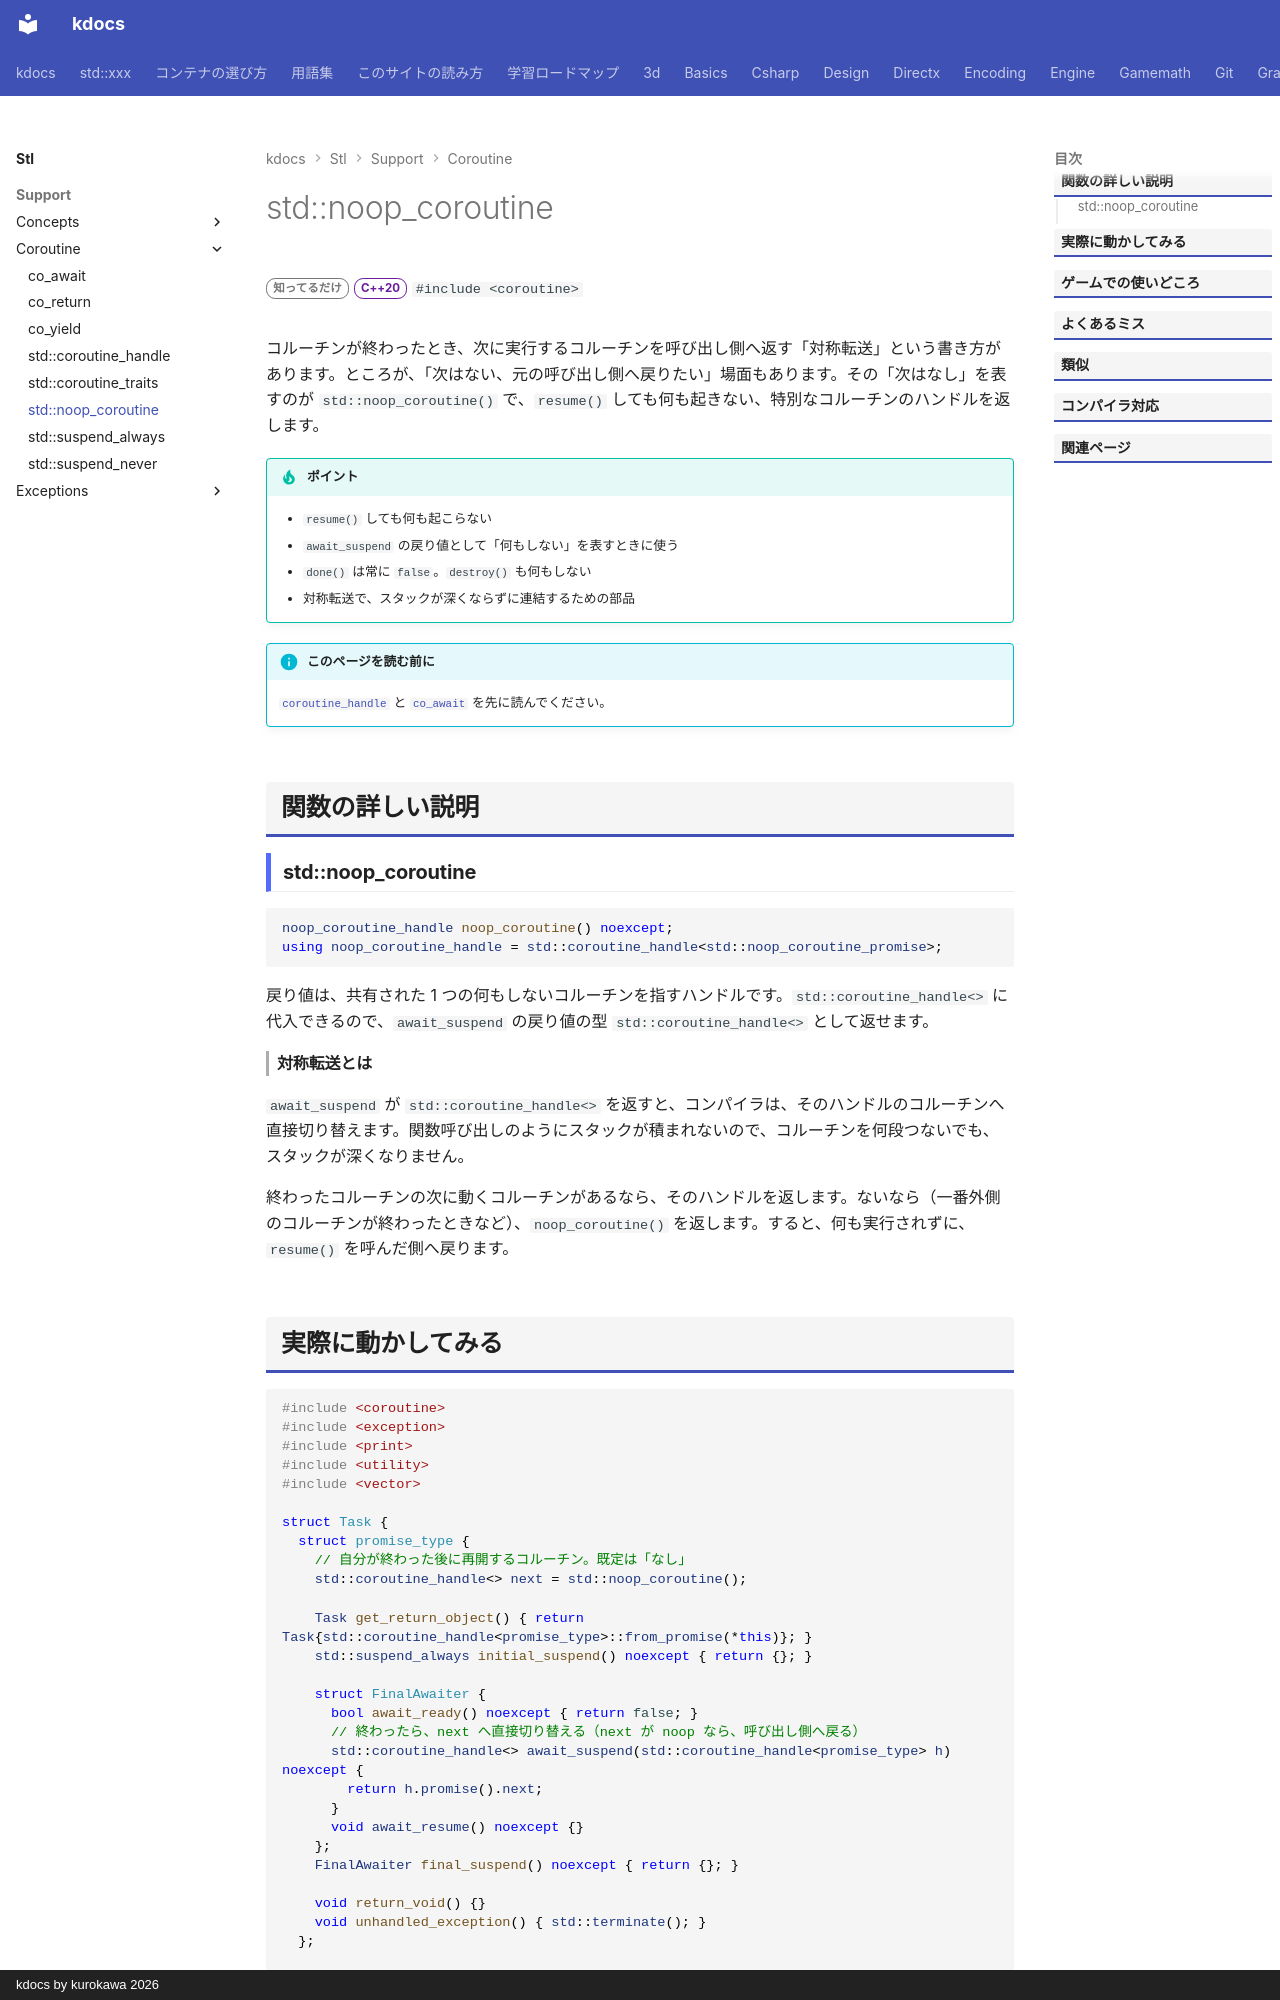

repository: qwzxdf/kdocs · page: stl/support/coroutine/noop_coroutine/index.html · generator: mkdocs · copyright: kdocs by kurokawa 2026

---
title: std::noop_coroutine
summary: "何もしないコルーチンのハンドルを返す。"
order: 900
group: コルーチン（<coroutine>）
tags:
  - 型・言語サポート
---

# std::noop_coroutine

<div class="page-badges" markdown>
<span class="rank rank-rare">知ってるだけ</span>
<span class="ver ver-20">C++20</span>
`#include <coroutine>`
</div>

コルーチンが終わったとき、次に実行するコルーチンを呼び出し側へ返す「対称転送」という書き方があります。ところが、「次はない、元の呼び出し側へ戻りたい」場面もあります。その「次はなし」を表すのが `std::noop_coroutine()` で、`resume()` しても何も起きない、特別なコルーチンのハンドルを返します。

!!! tip "ポイント"
    - `resume()` しても何も起こらない
    - `await_suspend` の戻り値として「何もしない」を表すときに使う
    - `done()` は常に `false`。`destroy()` も何もしない
    - 対称転送で、スタックが深くならずに連結するための部品

!!! info "このページを読む前に"
    [`coroutine_handle`](coroutine_handle.md) と [`co_await`](co_await.md) を先に読んでください。

## 関数の詳しい説明

### std::noop_coroutine {#noop_coroutine}

```cpp
noop_coroutine_handle noop_coroutine() noexcept;
using noop_coroutine_handle = std::coroutine_handle<std::noop_coroutine_promise>;
```

戻り値は、共有された 1 つの何もしないコルーチンを指すハンドルです。`std::coroutine_handle<>` に代入できるので、`await_suspend` の戻り値の型 `std::coroutine_handle<>` として返せます。

#### 対称転送とは

`await_suspend` が `std::coroutine_handle<>` を返すと、コンパイラは、そのハンドルのコルーチンへ直接切り替えます。関数呼び出しのようにスタックが積まれないので、コルーチンを何段つないでも、スタックが深くなりません。

終わったコルーチンの次に動くコルーチンがあるなら、そのハンドルを返します。ないなら（一番外側のコルーチンが終わったときなど）、`noop_coroutine()` を返します。すると、何も実行されずに、`resume()` を呼んだ側へ戻ります。
